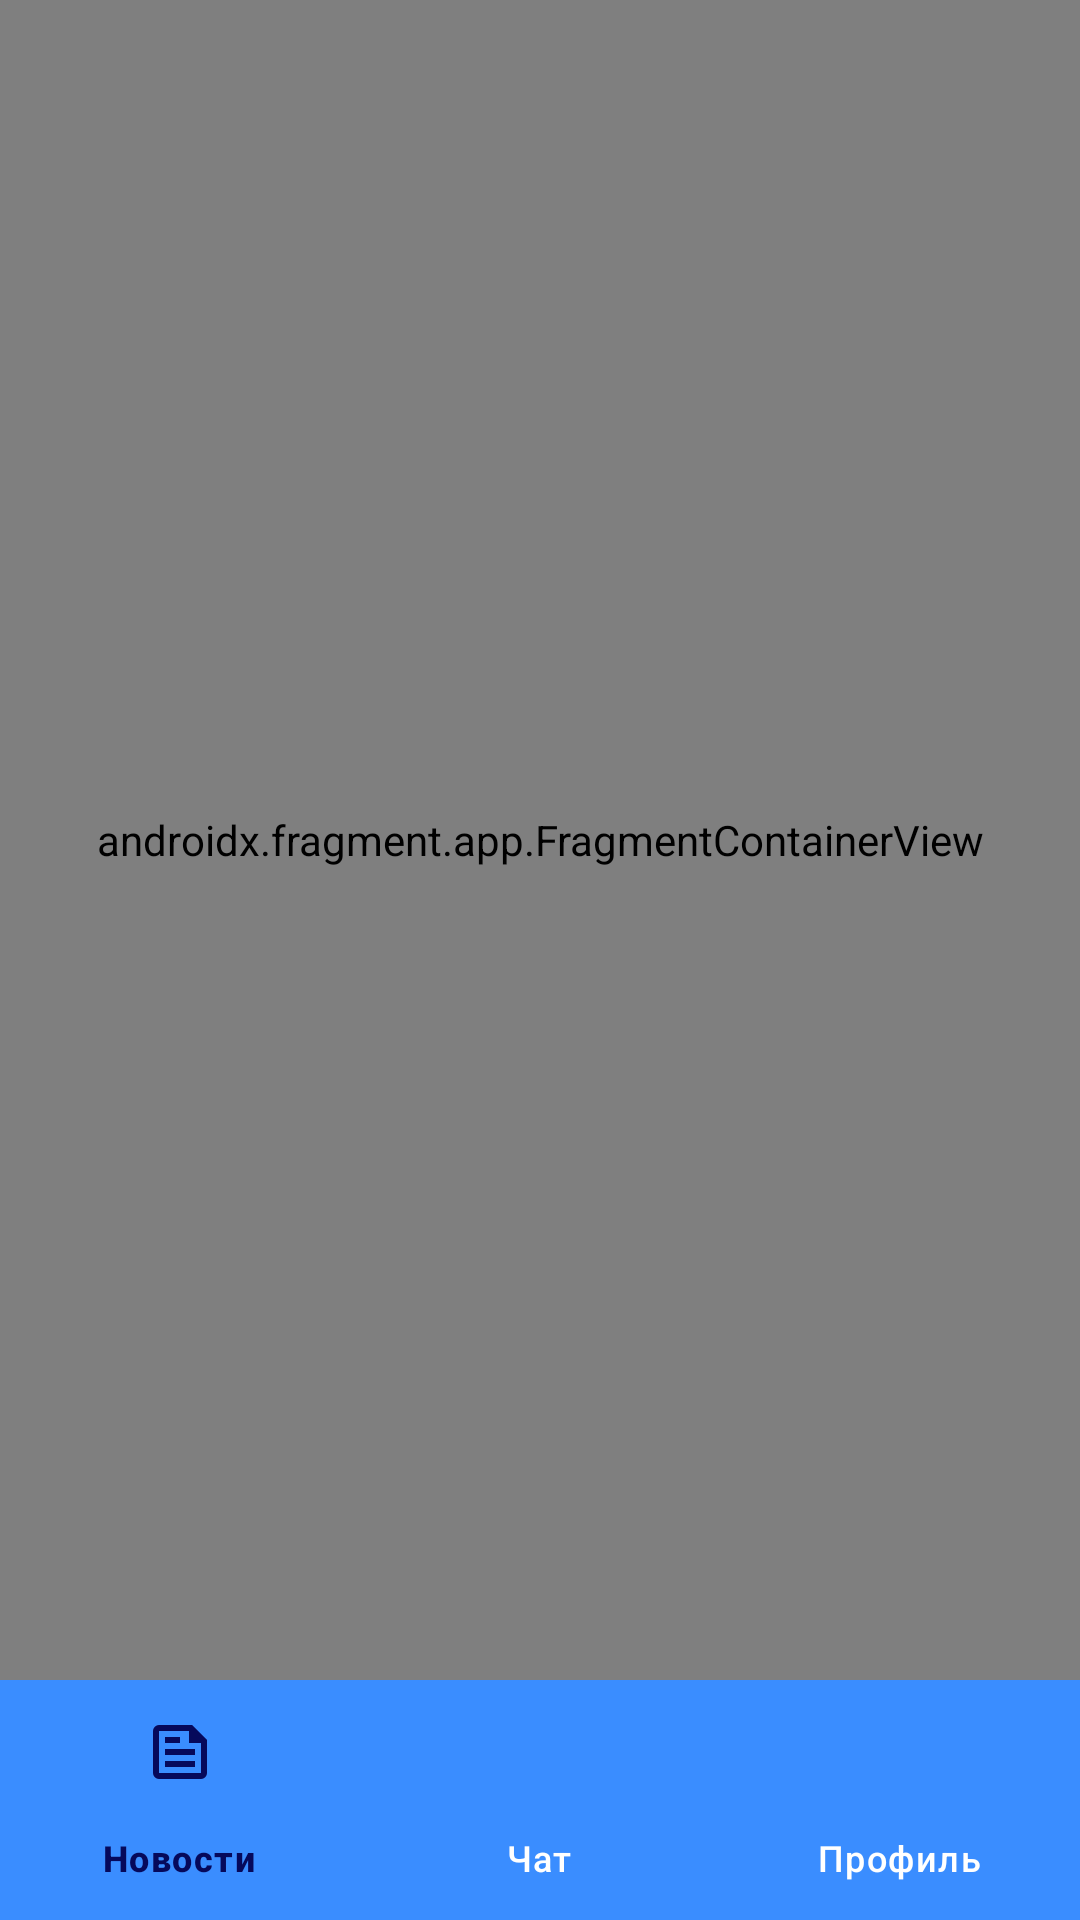

This screen was rendered from an Android layout file. Write that file and the resources it references.
<!-- AndroidManifest.xml: application theme Theme.MyEntrance -->
<!-- res/layout/fragment_main.xml -->
<?xml version="1.0" encoding="utf-8"?>
<androidx.constraintlayout.widget.ConstraintLayout
    xmlns:android="http://schemas.android.com/apk/res/android"
    xmlns:app="http://schemas.android.com/apk/res-auto"
    android:id="@+id/mainScreen"
    android:fitsSystemWindows="true"
    android:background="@color/colorBackground"
    android:layout_width="match_parent"
    android:layout_height="match_parent">

    <androidx.fragment.app.FragmentContainerView
        android:id="@+id/bottom_nav_host_fragment"
        android:name="androidx.navigation.fragment.NavHostFragment"
        android:layout_width="0dp"
        android:layout_height="0dp"
        app:navGraph="@navigation/bottom_nav_graph"
        app:defaultNavHost="false"
        app:layout_constraintTop_toTopOf="parent"
        app:layout_constraintStart_toStartOf="parent"
        app:layout_constraintEnd_toEndOf="parent"
        app:layout_constraintBottom_toTopOf="@id/bottomNavigation" />

    <com.google.android.material.bottomnavigation.BottomNavigationView
        android:id="@+id/bottomNavigation"
        android:layout_width="match_parent"
        android:layout_height="wrap_content"
        android:background="@color/colorPrimary"
        app:itemTextColor="@color/bottom_nav_selector"
        app:itemIconTint="@color/bottom_nav_selector"
        app:itemRippleColor="@android:color/transparent"
        app:itemActiveIndicatorStyle="@android:color/transparent"
        app:layout_constraintStart_toStartOf="parent"
        app:layout_constraintEnd_toEndOf="parent"
        app:layout_constraintBottom_toBottomOf="parent"
        app:menu="@menu/bottom_nav_menu" />

</androidx.constraintlayout.widget.ConstraintLayout>
<!-- resources referenced by this layout -->
<resources>
  <color name="colorBackground">#F7F9FC</color>
  <color name="colorPrimary">#3A8DFF</color>
  <style name="Theme.MyEntrance" parent="Base.Theme.MyEntrance">
  
      </style>
  <style name="Base.Theme.MyEntrance" parent="Theme.Material3.DayNight.NoActionBar">
          <item name="colorPrimary">@color/colorPrimary</item>
          <item name="colorOnPrimary">@color/colorOnPrimary</item>
  
          <item name="colorSecondary">@color/colorSecondary</item>
          <item name="colorOnSecondary">@color/colorOnSecondary</item>
  
          <item name="colorOnBackground">@color/colorOnBackground</item>
          <item name="colorSurface">@color/colorSurface</item>
          <item name="colorOnSurface">@color/colorOnSurface</item>
          <item name="colorError">@color/colorError</item>
  
          <item name="android:statusBarColor">?attr/colorPrimaryVariant</item>
      </style>
  <color name="colorOnPrimary">#FFFFFF</color>
  <color name="colorSecondary">#28C76F</color>
  <color name="colorOnSecondary">#FFFFFF</color>
  <color name="colorOnBackground">#000000</color>
  <color name="colorSurface">#FFFFFF</color>
  <color name="colorOnSurface">#000000</color>
  <color name="colorError">#B00020</color>
</resources>
